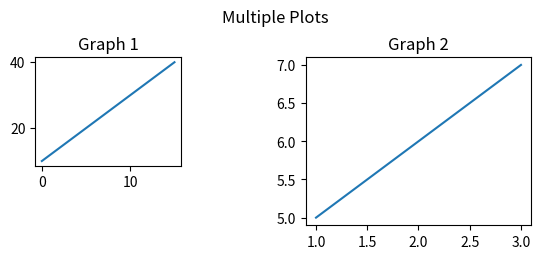

Generate this figure with matplotlib:
# Line, Scatter, Area Charts
# Histogram , Bar
# Pie, Box Plot
# Parallel Coordinates

# multiple plot
import matplotlib.pyplot as plt
import numpy as np 
# plot 1
x = np.array([0,5,10,15])
y = np.array([10,20,30,40])
plt.subplot(3,3,1)
plt.plot(x,y)
plt.title("Graph 1")
# plot 2 

x = np.array([1,2,3])
y = np.array([5,6,7])
plt.subplot(2,2,2)
plt.plot(x,y)
plt.title("Graph 2")


# supertitle
plt.suptitle("Multiple Plots")
plt.show()
